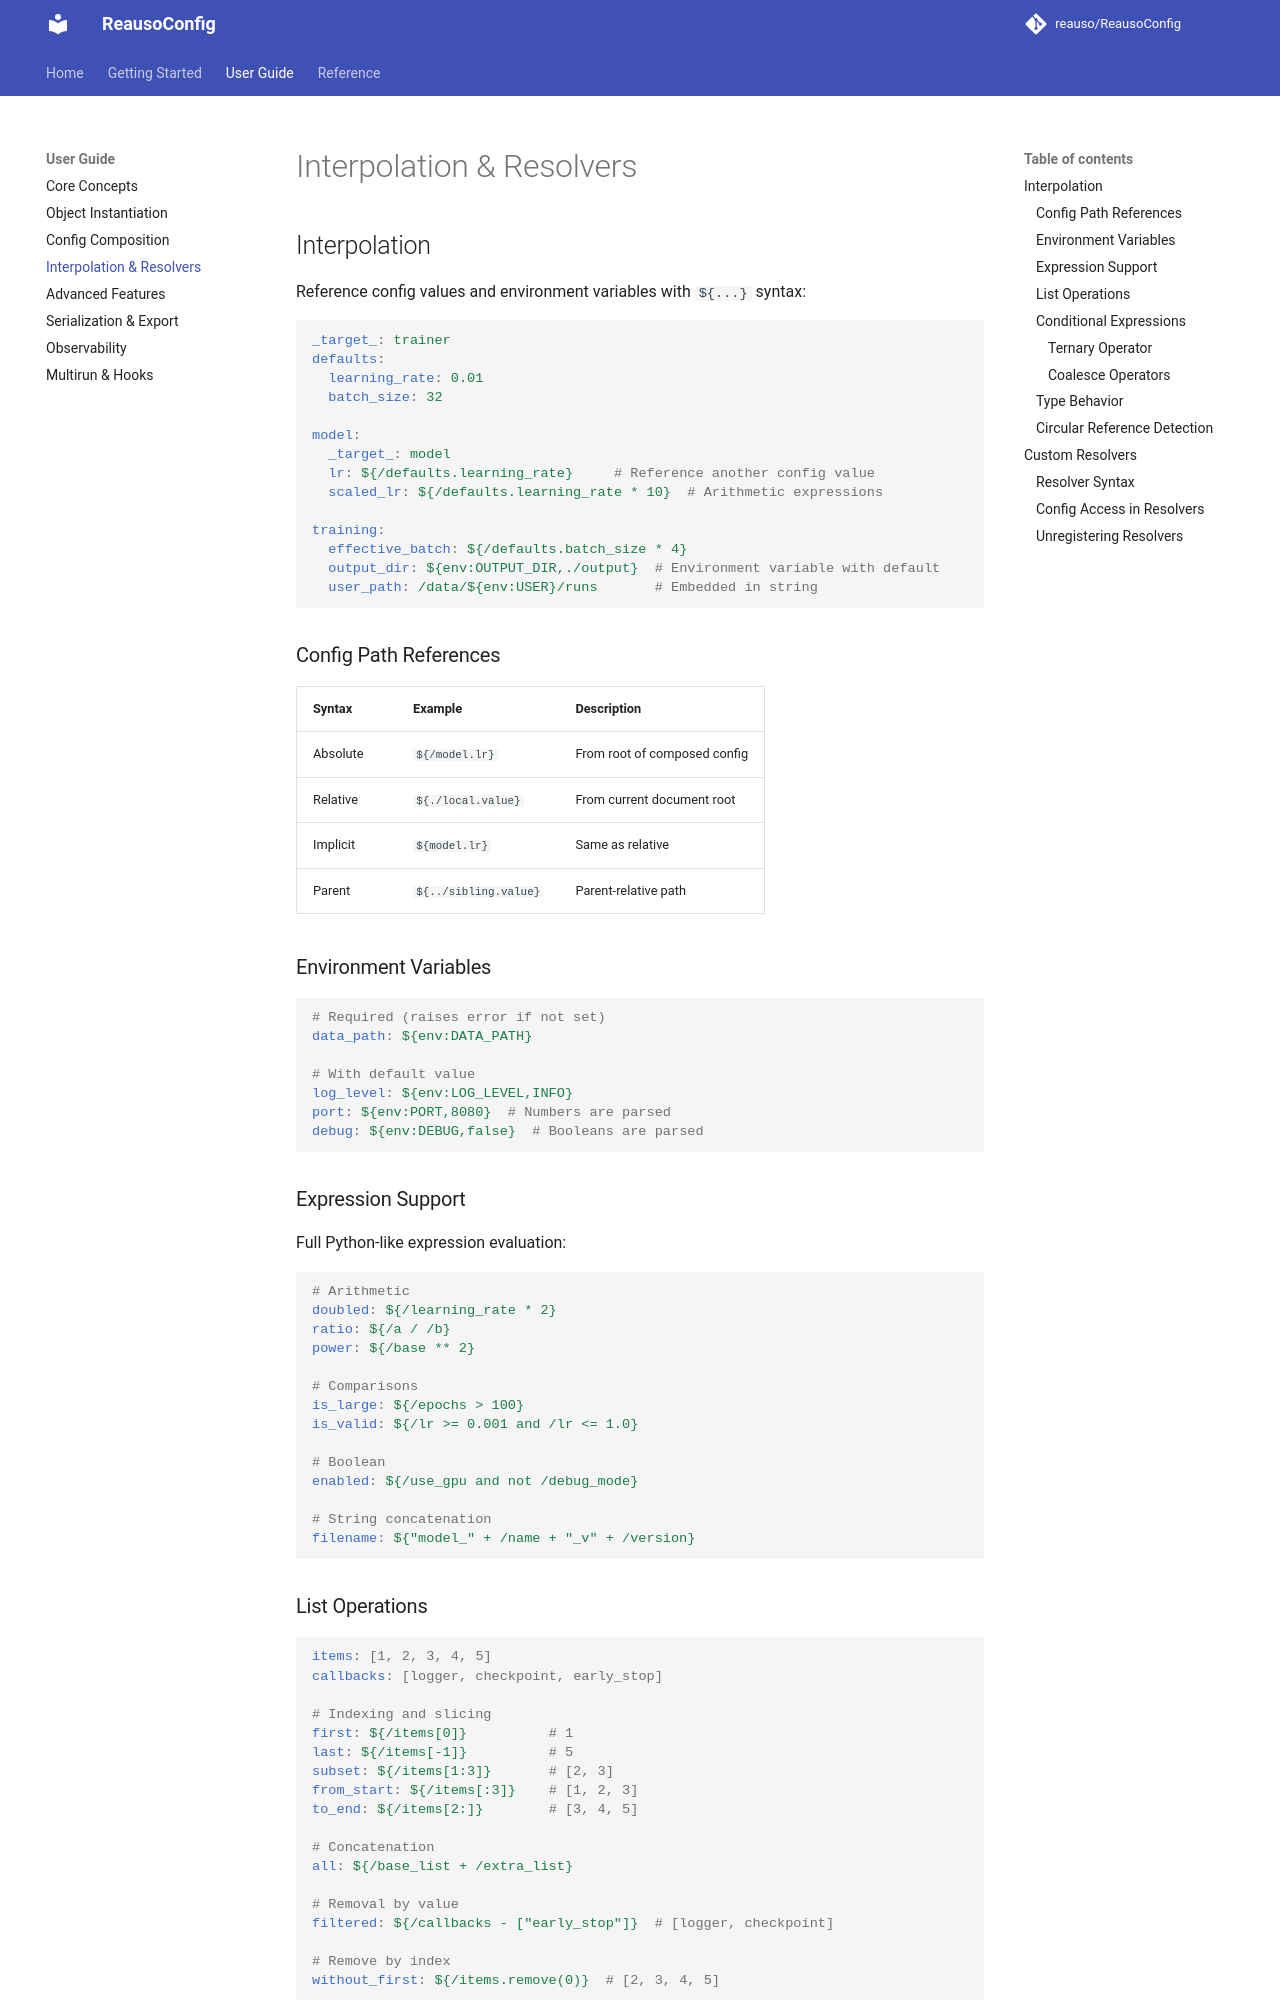

repository: reauso/ReausoConfig · page: interpolation/index.html · generator: mkdocs

# Interpolation & Resolvers

## Interpolation

Reference config values and environment variables with `${...}` syntax:

```yaml
_target_: trainer
defaults:
  learning_rate: 0.01
  batch_size: 32

model:
  _target_: model
  lr: ${/defaults.learning_rate}     # Reference another config value
  scaled_lr: ${/defaults.learning_rate * 10}  # Arithmetic expressions

training:
  effective_batch: ${/defaults.batch_size * 4}
  output_dir: ${env:OUTPUT_DIR,./output}  # Environment variable with default
  user_path: /data/${env:USER}/runs       # Embedded in string
```

### Config Path References

| Syntax   | Example                 | Description                  |
| -------- | ----------------------- | ---------------------------- |
| Absolute | `${/model.lr}`        | From root of composed config |
| Relative | `${./local.value}`    | From current document root   |
| Implicit | `${model.lr}`         | Same as relative             |
| Parent   | `${../sibling.value}` | Parent-relative path         |

### Environment Variables

```yaml
# Required (raises error if not set)
data_path: ${env:DATA_PATH}

# With default value
log_level: ${env:LOG_LEVEL,INFO}
port: ${env:PORT,8080}  # Numbers are parsed
debug: ${env:DEBUG,false}  # Booleans are parsed
```

### Expression Support

Full Python-like expression evaluation:

```yaml
# Arithmetic
doubled: ${/learning_rate * 2}
ratio: ${/a / /b}
power: ${/base ** 2}

# Comparisons
is_large: ${/epochs > 100}
is_valid: ${/lr >= 0.001 and /lr <= 1.0}

# Boolean
enabled: ${/use_gpu and not /debug_mode}

# String concatenation
filename: ${"model_" + /name + "_v" + /version}
```

### List Operations

```yaml
items: [1, 2, 3, 4, 5]
callbacks: [logger, checkpoint, early_stop]

# Indexing and slicing
first: ${/items[0]}          # 1
last: ${/items[-1]}          # 5
subset: ${/items[1:3]}       # [2, 3]
from_start: ${/items[:3]}    # [1, 2, 3]
to_end: ${/items[2:]}        # [3, 4, 5]

# Concatenation
all: ${/base_list + /extra_list}

# Removal by value
filtered: ${/callbacks - ["early_stop"]}  # [logger, checkpoint]

# Remove by index
without_first: ${/items.remove(0)}  # [2, 3, 4, 5]

# Length
count: ${len(/items)}  # 5

# Membership
has_gpu: ${"gpu" in /devices}
```

### Conditional Expressions
